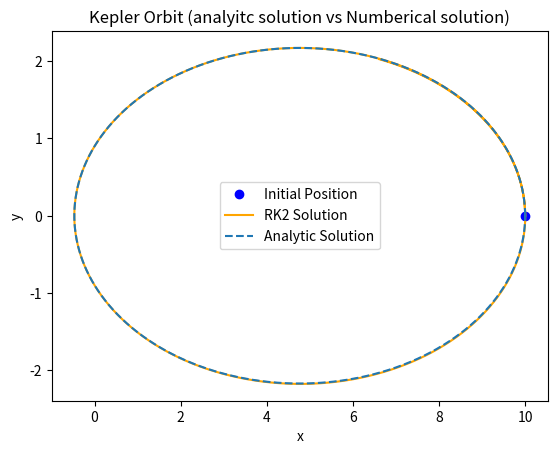

Write Python code to recreate this figure.
import numpy as np
import matplotlib.pyplot as plt
import math




# analytic solution for Kepler's equation
theta = np.linspace(0, 2 * np.pi, 10000)
e = -0.91
p = 0.9
r = p / (1 + e * np.cos(theta))
x = r * np.cos(theta)
y = r * np.sin(theta)


#initial setup for the numerical solution
rx0 = 10
ry0 = 0
vx0 = 0
vy0 = 0.3/(np.sqrt(rx0))

dt =  0.01
Nt = 10000

def accecleration(rx, ry):
    r = np.sqrt(rx**2 + ry**2)
    ax = -rx / r**3
    ay = -ry / r**3
    return ax, ay


#Implemeting the numerical solution using the 2nd order Runge-Kutta method
rx = np.zeros(Nt)
ry = np.zeros(Nt)
rx[0] = rx0
ry[0] = ry0
vx = np.zeros(Nt)
vy = np.zeros(Nt)
vx[0] = vx0
vy[0] = vy0
ax = np.zeros(Nt)
ay = np.zeros(Nt)
ax[0], ay[0] = accecleration(rx[0], ry[0])


def RK2(rx, ry, vx, vy, ax, ay, dt):
    for i in range(Nt - 1):
        ax1, ay1 = accecleration(rx[i], ry[i])          # k1 for velocity
        k1x, k1y = vx[i], vy[i]
        k1vx, k1vy = ax1, ay1

        rx_mid = rx[i] + 0.5 * dt * k1x
        ry_mid = ry[i] + 0.5 * dt * k1y
        vx_mid = vx[i] + 0.5 * dt * k1vx
        vy_mid = vy[i] + 0.5 * dt * k1vy

        ax2, ay2 = accecleration(rx_mid, ry_mid)        # k2 for velocity

        rx[i+1] = rx[i] + dt * vx_mid
        ry[i+1] = ry[i] + dt * vy_mid
        vx[i+1] = vx[i] + dt * ax2
        vy[i+1] = vy[i] + dt * ay2

RK2(rx, ry, vx, vy, ax, ay, dt)



#plotting the RK2 numerical solution
plt.plot(rx[0], ry[0], 'bo', label='Initial Position')  # plot the initial position
plt.plot(rx, ry, color='orange', label='RK2 Solution')  # plot the numerical solution

#Plotting the annalytic solution
plt.plot(x, y, '--', label='Analytic Solution')  # plot the analytic solution
plt.legend()
plt.xlabel('x')
plt.ylabel('y')
plt.title('Kepler Orbit (analyitc solution vs Numberical solution)')
plt.savefig('kepler_orbit.png')
plt.show()